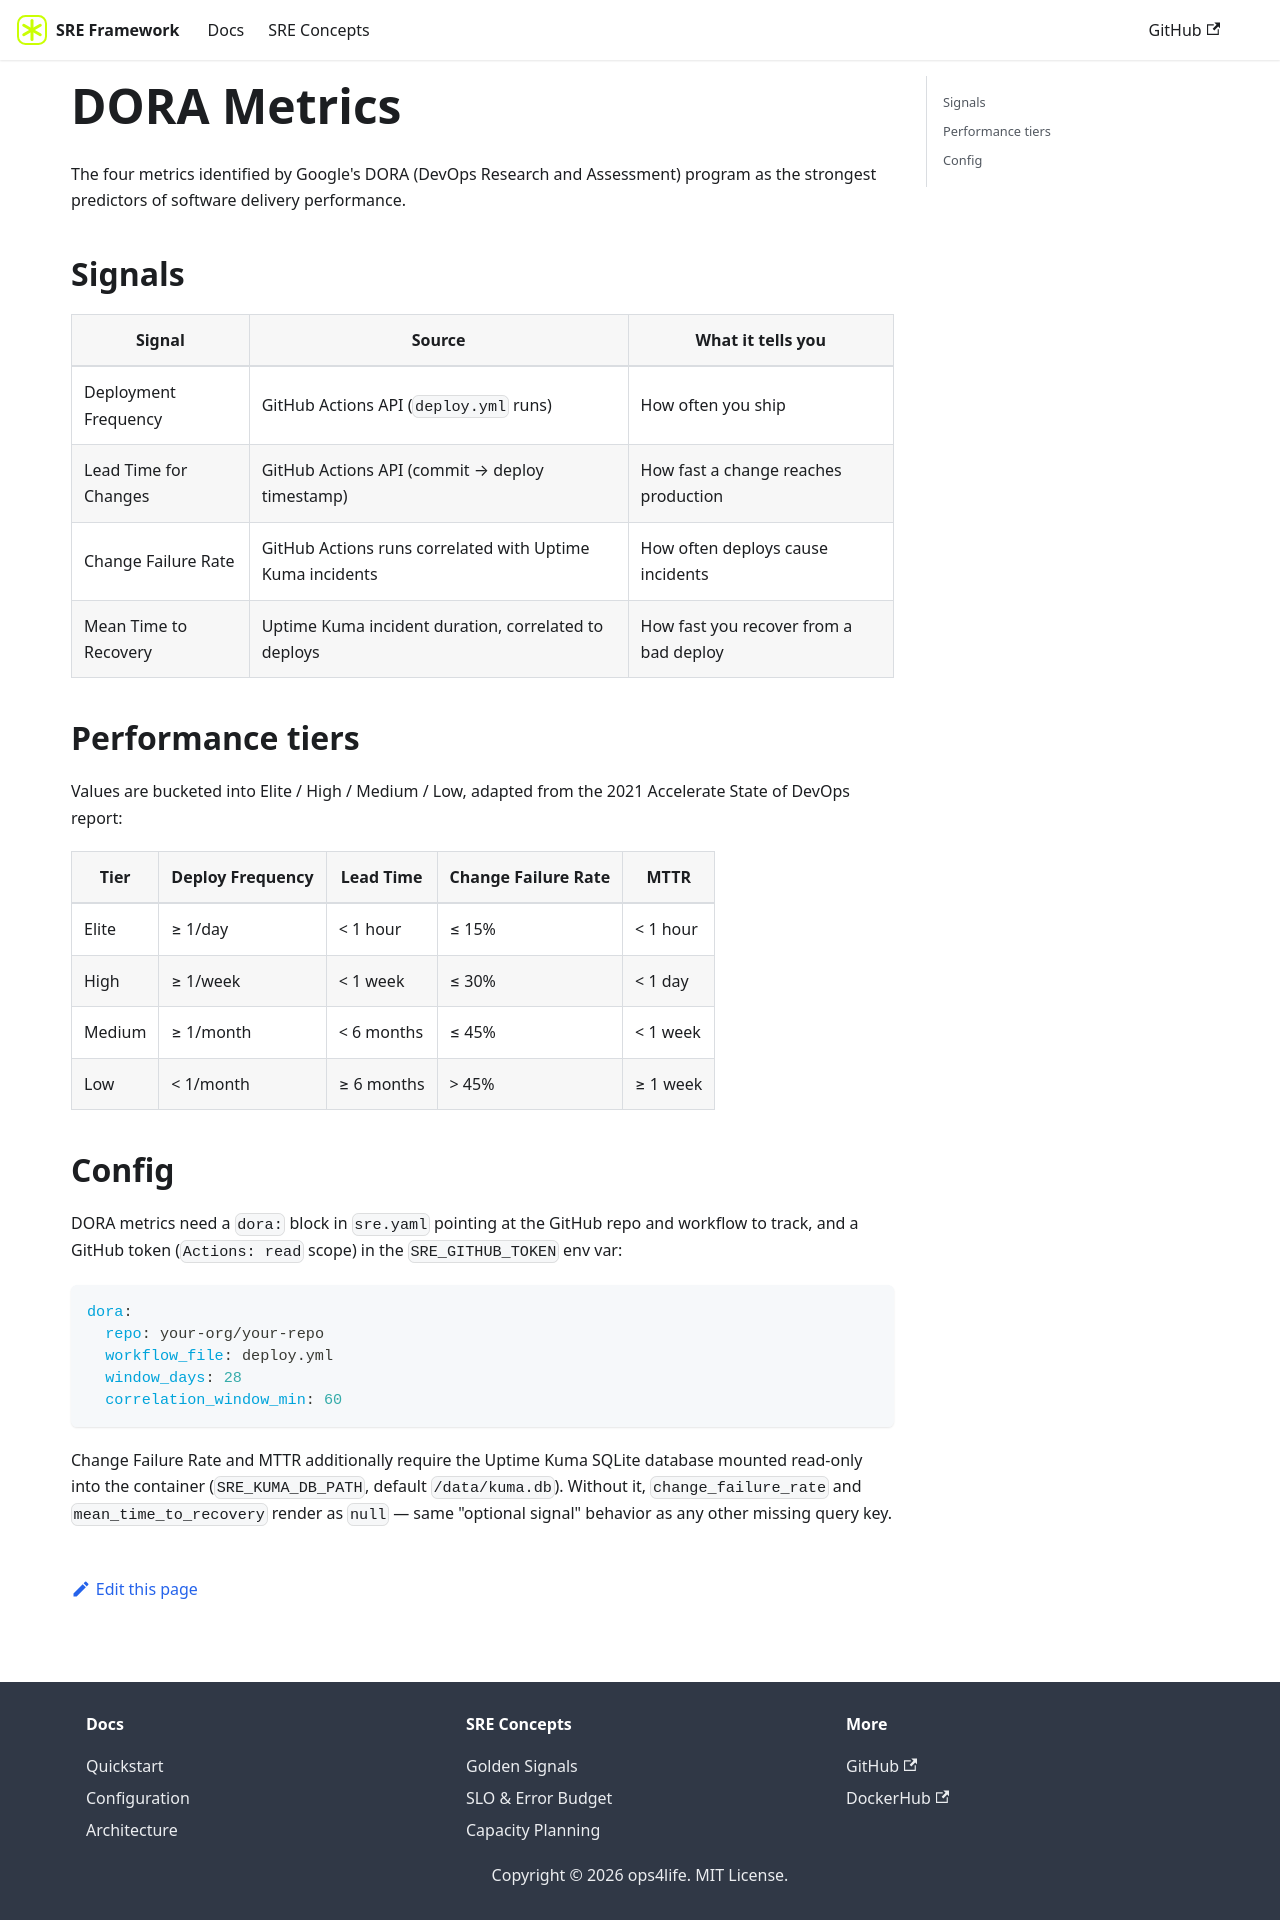

repository: ops4life/sre-framework · page: docs/concepts/dora-metrics.html · generator: docusaurus

---
sidebar_position: 5
title: DORA Metrics
---

# DORA Metrics

The four metrics identified by Google's DORA (DevOps Research and Assessment) program as the strongest predictors of software delivery performance.

## Signals

| Signal | Source | What it tells you |
|--------|--------|-------------------|
| Deployment Frequency | GitHub Actions API (`deploy.yml` runs) | How often you ship |
| Lead Time for Changes | GitHub Actions API (commit → deploy timestamp) | How fast a change reaches production |
| Change Failure Rate | GitHub Actions runs correlated with Uptime Kuma incidents | How often deploys cause incidents |
| Mean Time to Recovery | Uptime Kuma incident duration, correlated to deploys | How fast you recover from a bad deploy |

## Performance tiers

Values are bucketed into Elite / High / Medium / Low, adapted from the 2021 Accelerate State of DevOps report:

| Tier | Deploy Frequency | Lead Time | Change Failure Rate | MTTR |
|------|------|------|------|------|
| Elite | ≥ 1/day | < 1 hour | ≤ 15% | < 1 hour |
| High | ≥ 1/week | < 1 week | ≤ 30% | < 1 day |
| Medium | ≥ 1/month | < 6 months | ≤ 45% | < 1 week |
| Low | < 1/month | ≥ 6 months | > 45% | ≥ 1 week |

## Config

DORA metrics need a `dora:` block in `sre.yaml` pointing at the GitHub repo and workflow to track, and a GitHub token (`Actions: read` scope) in the `SRE_GITHUB_TOKEN` env var:

```yaml
dora:
  repo: your-org/your-repo
  workflow_file: deploy.yml
  window_days: 28
  correlation_window_min: 60
```

Change Failure Rate and MTTR additionally require the Uptime Kuma SQLite database mounted read-only into the container (`SRE_KUMA_DB_PATH`, default `/data/kuma.db`). Without it, `change_failure_rate` and `mean_time_to_recovery` render as `null` — same "optional signal" behavior as any other missing query key.
